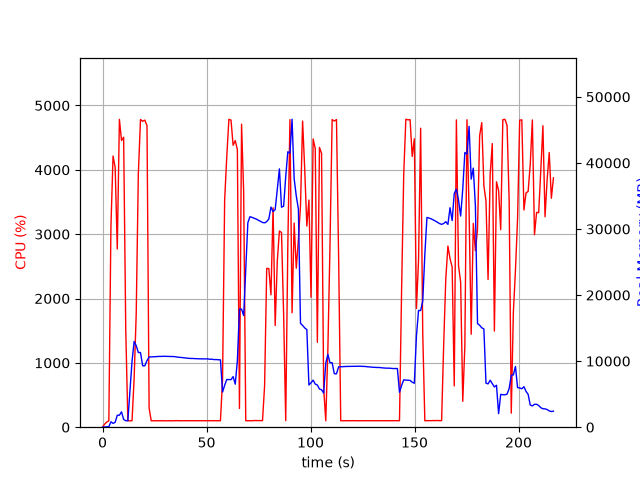

The data file committed next to this chart (first rows):
elapsed_time, nproc, cpu, mem_real, mem_virtual
4.696846008300781e-05, 1, 0.0, 11.8, 27667
1.008, 2, 48.6, 34.66, 27791
2.018, 1, 80.2, 50.03, 150.5
3.026, 1, 99.2, 78.84, 696.5
4.034, 1, 3122, 818.6, 29663
5.052, 1, 4215, 577.8, 29663
6.069, 1, 4037, 743.6, 29663
7.087, 1, 2770, 1810, 31564
8.104, 1, 4784, 1810, 31564
9.122, 1, 4456, 2324, 33100
10.14, 1, 4507, 1174, 33100
11.16, 1, 1518, 977.9, 34124
12.16, 1, 100.2, 978.5, 34124
13.17, 1, 99.1, 5406, 55294
14.18, 1, 100.4, 9980, 55294
15.19, 1, 759.4, 12976, 55294
16.19, 1, 1767, 12344, 55294
17.2, 1, 3932, 11302, 55294
18.25, 1, 4782, 11298, 55294
19.29, 1, 4755, 9297, 55294
20.33, 1, 4772, 9294, 55294
21.37, 1, 4688, 10075, 56182
22.39, 1, 297.5, 10623, 56794
23.4, 1, 99.3, 10645, 56794
24.41, 1, 100.3, 10665, 56794
25.41, 1, 99.3, 10678, 56794
26.42, 1, 101.3, 10696, 56794
27.43, 1, 99.3, 10716, 56794
28.44, 1, 101.2, 10714, 56794
29.44, 1, 99.3, 10734, 56794
30.45, 1, 100.1, 10719, 56794
31.46, 1, 102.2, 10703, 56794
32.47, 1, 100.3, 10705, 56794
33.47, 1, 99.3, 10700, 56794
34.48, 1, 101.1, 10689, 56794
35.49, 1, 102.0, 10639, 56794
36.5, 1, 101.0, 10585, 56794
37.51, 1, 100.1, 10564, 56794
38.52, 1, 101.0, 10525, 56794
39.53, 1, 101.1, 10489, 56794
40.54, 1, 101.1, 10436, 56794
41.55, 1, 100.1, 10419, 56794
42.56, 1, 101.0, 10401, 56794
43.57, 1, 100.0, 10401, 56794
44.58, 1, 101.0, 10372, 56794
45.59, 1, 100.1, 10369, 56794
46.6, 1, 101.1, 10345, 56794
47.61, 1, 100.1, 10339, 56794
48.62, 1, 100.0, 10334, 56794
49.63, 1, 101.1, 10318, 56794
50.63, 1, 100.0, 10338, 56794
51.64, 1, 101.1, 10281, 56794
52.65, 1, 100.1, 10289, 56794
53.66, 1, 101.0, 10231, 56794
54.67, 1, 100.1, 10243, 56794
55.68, 1, 101.0, 10208, 56794
56.69, 1, 101.0, 10192, 56794
57.7, 1, 739.3, 5319, 56808
58.71, 1, 3530, 6339, 56808
59.72, 1, 4201, 7220, 56808
... 155 more rows
